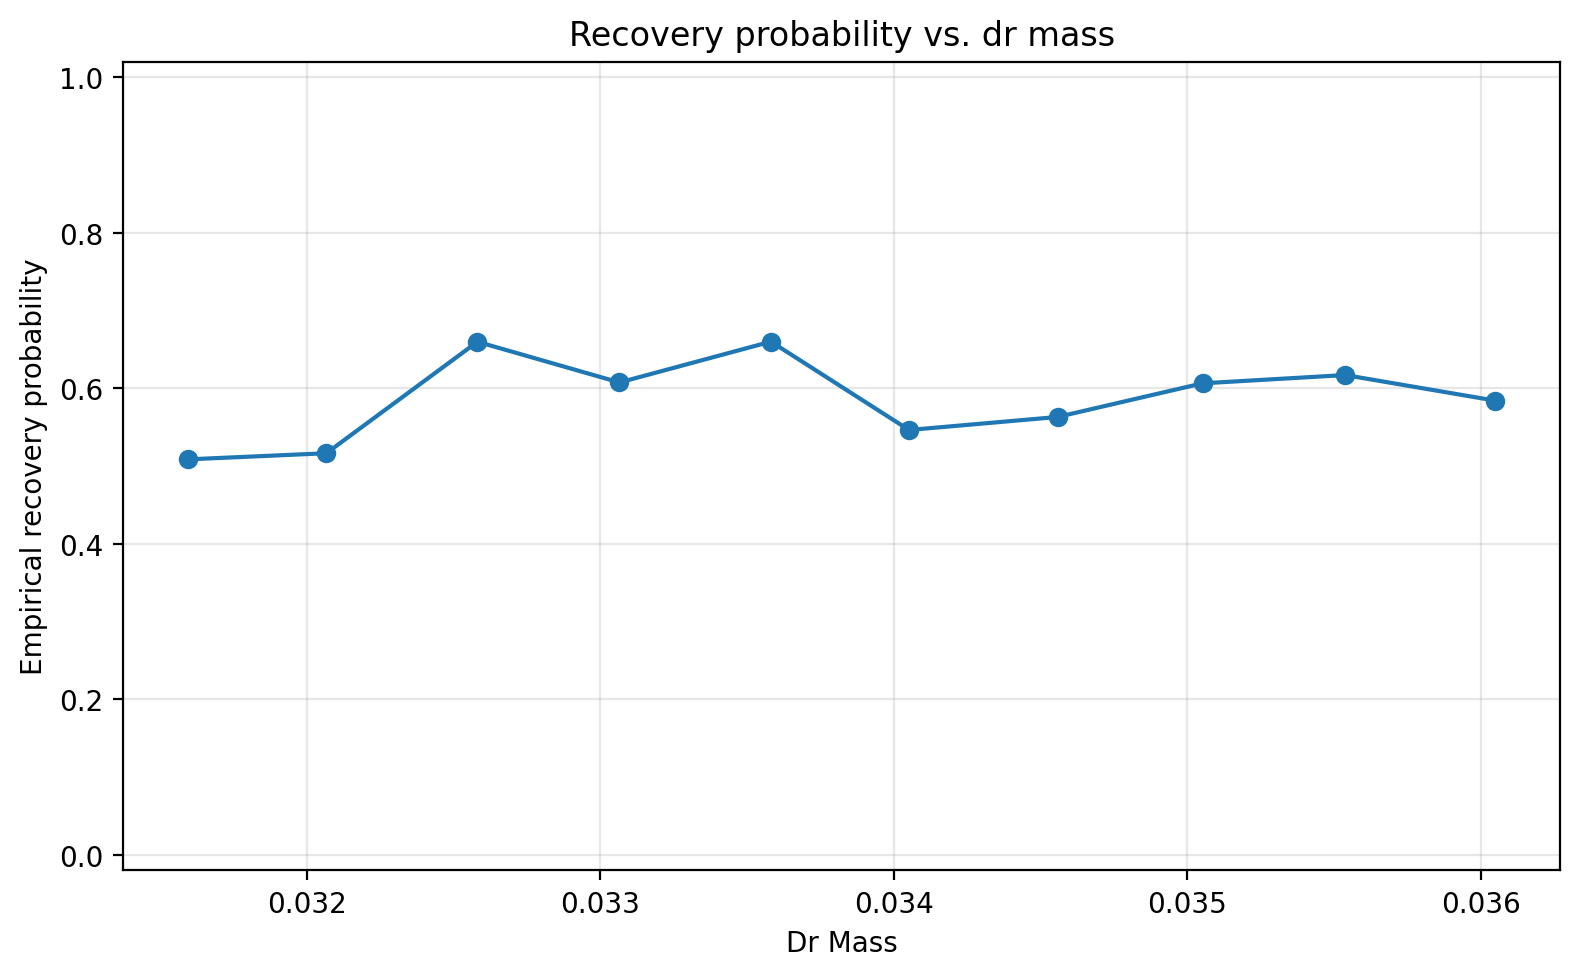

The table this chart was drawn from, first rows:
parameter_mean, trials, event_probability
0.0316, 116, 0.5086
0.03207, 91, 0.5165
0.03258, 97, 0.6598
0.03307, 107, 0.6075
0.03358, 100, 0.66
0.03405, 97, 0.5464
0.03456, 103, 0.5631
0.03505, 94, 0.6064
0.03554, 94, 0.617
0.03605, 101, 0.5842
